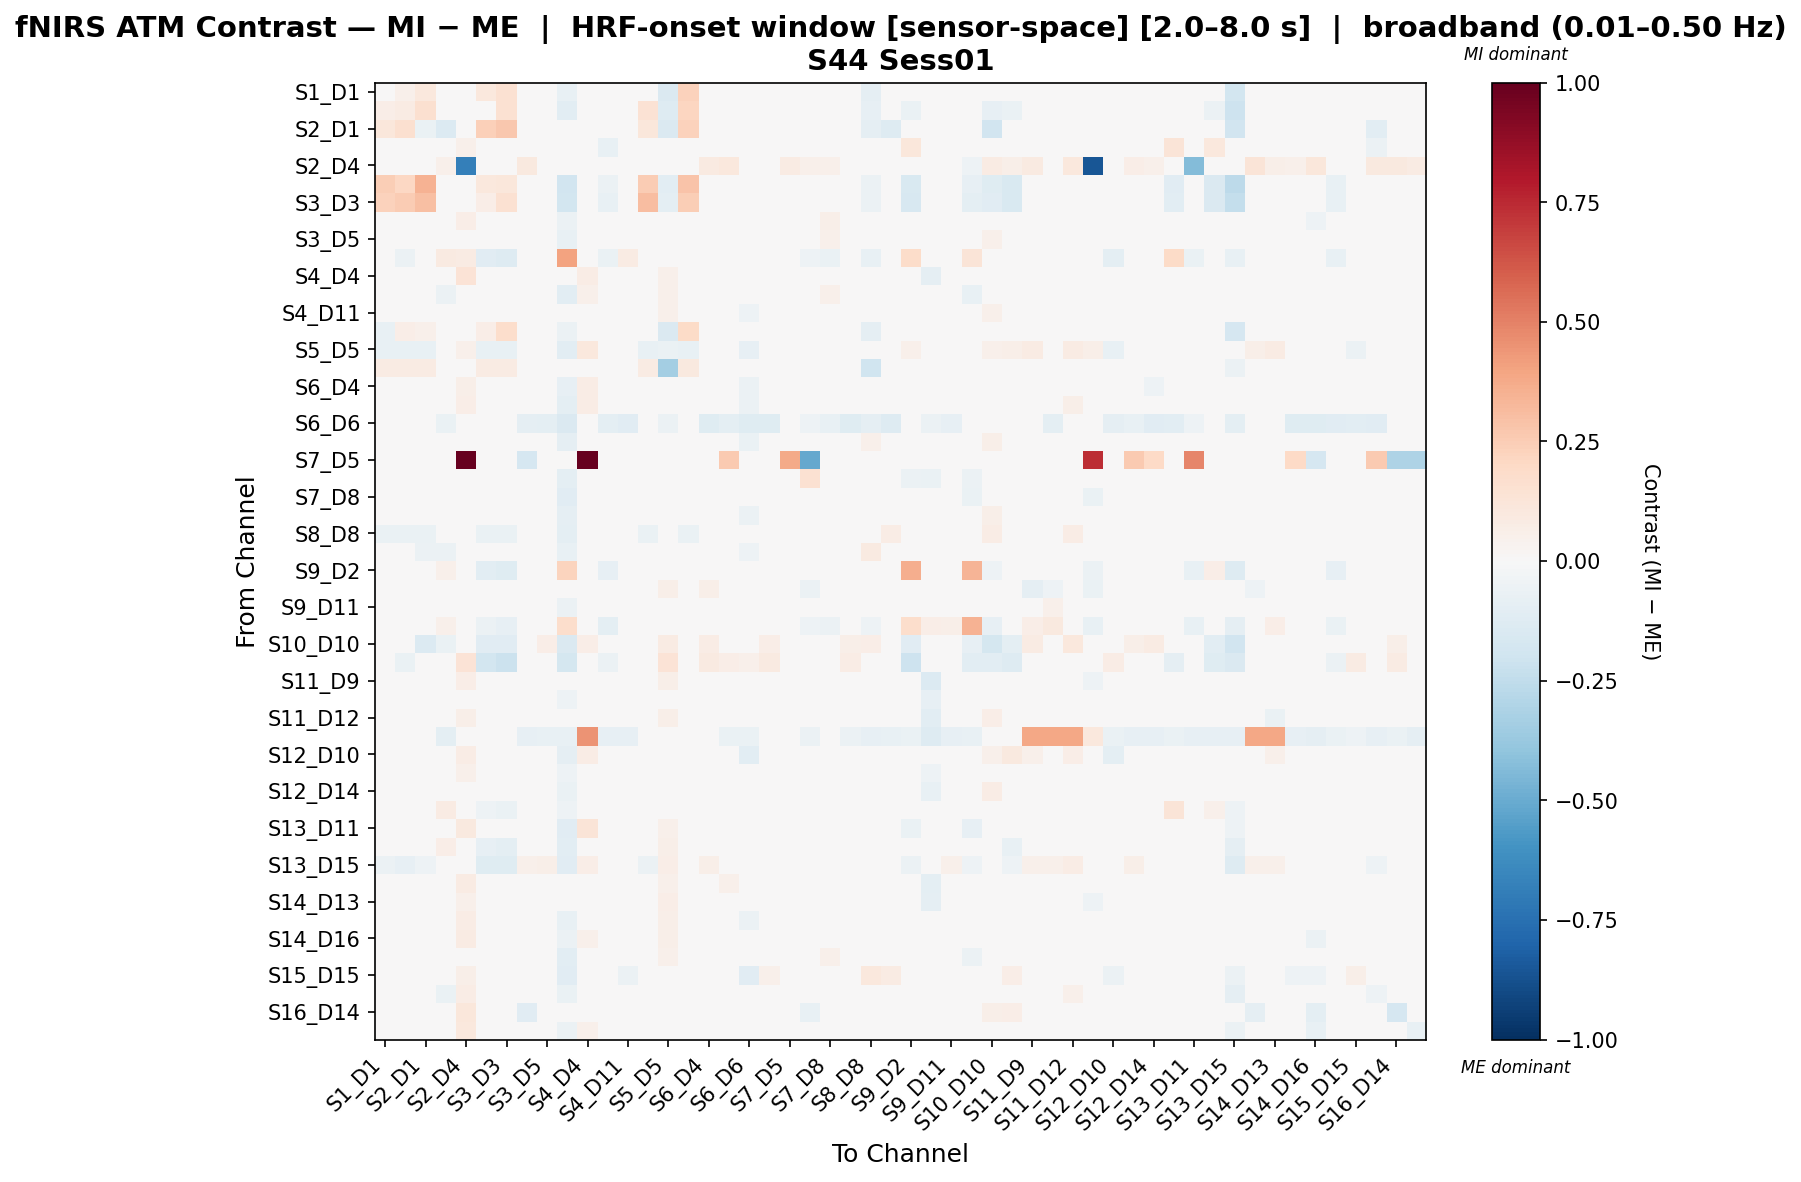

Data behind this chart, as committed beside it:
, S1_D1 hbo, S1_D3 hbo, S2_D1 hbo, S2_D2 hbo, S2_D4 hbo, S3_D1 hbo, S3_D3 hbo, S3_D4 hbo, S3_D5 hbo, S4_D2 hbo, S4_D4 hbo, S4_D6 hbo, S4_D11 hbo, S5_D3 hbo, S5_D5 hbo, S5_D7 hbo, S6_D4 hbo, S6_D5 hbo, S6_D6 hbo, S6_D8 hbo, S7_D5 hbo, S7_D7 hbo, S7_D8 hbo
S1_D1 hbo, -0.01678, 0.05067, 0.102, 0.0, 0.0, 0.1038, 0.1555, 0.0, 0.0, -0.07721, 0.0, 0.0, 0.0, 0.006554, -0.1434, 0.2269, 0.0, 0.0, 0.0, 0.0, 0.0, 0.0, 0.0
S1_D3 hbo, 0.06334, 0.08143, 0.1609, 0.0, 0.0, 0.04935, 0.1542, 0.0, 0.0, -0.109, 0.0, 0.0, 0.0, 0.1416, -0.1303, 0.2121, 0.0, 0.0, 0.0, 0.0, 0.0, 0.0, 0.0
S2_D1 hbo, 0.1155, 0.161, -0.06766, -0.1364, 0.0, 0.2422, 0.2699, 0.0, 0.0, 0.0, 0.0, 0.0, 0.0, 0.1155, -0.1478, 0.2323, 0.0, -0.01137, 0.0, 0.0, 0.0, 0.0, 0.0
S2_D2 hbo, 0.0, 0.0, -0.04976, 0.02486, 0.05412, 0.0, 0.0, -0.02319, -0.01228, -0.02656, 0.008596, -0.07264, -0.004768, 0.0, 0.04733, 0.0, 0.01259, -0.004013, -0.01656, 0.004038, 0.0, -0.003011, 0.01507
S2_D4 hbo, 0.0, 0.0, 0.0, 0.05413, -0.6872, 0.0, 0.0, 0.1006, 0.03668, -0.02505, -0.0187, 0.03668, 0.03668, 0.0, 0.03668, 0.0, 0.08902, 0.1065, -0.01774, 0.03668, 0.08275, 0.05109, 0.05186
S3_D1 hbo, 0.2486, 0.2059, 0.3509, 0.0, 0.0, 0.1078, 0.1121, 0.0, 0.0, -0.1876, 0.0, -0.0597, 0.0, 0.2571, -0.1023, 0.2867, 0.0, 0.0, 0.0, 0.0, 0.0, 0.0, 0.0
S3_D3 hbo, 0.2287, 0.2562, 0.3035, 0.0, 0.0, 0.0638, 0.1505, 0.0, 0.0, -0.1837, 0.0, -0.07317, 0.0, 0.305, -0.09756, 0.2468, 0.0, 0.0, 0.0, 0.0, 0.0, 0.0, 0.0
S3_D4 hbo, 0.0, 0.0, 0.0, -0.0318, 0.06884, 0.0, 0.0, -0.01805, 0.0104, -0.05649, 0.04126, -0.01901, -0.01689, 0.0, 0.03667, 0.0, 0.02596, 0.04671, -0.04447, 0.008997, 0.004146, -0.01363, 0.0587
S3_D5 hbo, 0.0, 0.0, 0.0, -0.04024, 0.03944, 0.0, 0.0, 0.01418, 0.006912, -0.07142, 0.02131, -0.02088, -0.02579, 0.0, 0.03733, 0.0, 0.01278, 0.00479, -0.04396, -0.003884, 0.0, 0.005004, 0.05303
S4_D2 hbo, -0.02828, -0.05656, 0.0, 0.09358, 0.08318, -0.1131, -0.1301, -0.0096, -0.02386, 0.403, 0.03794, -0.06312, 0.08328, -0.02262, 0.01211, 0.0, -0.02386, -0.02862, -0.04805, -0.02862, 0.0, -0.05459, -0.06975
S4_D4 hbo, 0.0, 0.0, 0.0, -0.04675, 0.1391, 0.0, 0.0, 0.004893, -0.004571, -0.04455, 0.07306, -0.02249, -0.02925, 0.0, 0.05402, 0.0, 0.0433, 0.03508, -0.0117, 0.006169, 0.04431, 0.0004381, 0.03527
S4_D6 hbo, 0.0, 0.0, 0.0, -0.05545, 0.04434, -0.02503, -0.04005, 0.009956, 0.02548, -0.105, 0.05326, -0.04828, -0.0023, 0.0, 0.05232, 0.0, 0.04011, 0.03267, -0.02857, 0.02585, 0.0, -0.005496, 0.05106
S4_D11 hbo, 0.0, 0.0, 0.0, -0.01137, 0.04879, 0.0, 0.0, -0.007808, -0.00834, -0.01707, 0.02858, -0.01374, 0.03006, 0.0, 0.05395, 0.0, 0.007277, 0.01364, -0.05441, -0.0008943, 0.0, -0.002248, 0.0259
S5_D3 hbo, -0.07185, 0.06483, 0.05374, 0.0, 0.0, 0.0694, 0.1742, 0.0, 0.0, -0.05709, 0.0, 0.0, 0.0, 0.007784, -0.1483, 0.1928, 0.0, 0.0, 0.0, 0.0, 0.0, 0.0, 0.0
S5_D5 hbo, -0.07416, -0.07416, -0.07416, 0.0001232, 0.0533, -0.07416, -0.07416, 0.01177, 0.01177, -0.1034, 0.1046, 0.008822, 0.01177, -0.07416, -0.06558, -0.07416, 0.01177, 0.01748, -0.08143, 0.01177, 0.0, -0.016, 0.04246
S5_D7 hbo, 0.08231, 0.08231, 0.08231, 0.0, 0.0, 0.08231, 0.08231, 0.0, 0.0, 0.0, 0.0, 0.0, 0.0, 0.08231, -0.3365, 0.09503, 0.0, 0.0, 0.0, 0.0, 0.0, 0.0, 0.0
S6_D4 hbo, 0.0, 0.0, 0.0, -0.01857, 0.05928, 0.0, 0.0, 0.02235, 0.007915, -0.08472, 0.07605, -0.007048, -0.02351, 0.0, 0.03384, 0.0, -0.01426, 0.01336, -0.06224, -0.01484, 0.0, -0.005389, 0.04336
S6_D5 hbo, 0.0, 0.0, -0.006966, -0.04281, 0.06736, 0.0, 0.0, 0.03405, -0.00163, -0.0941, 0.07191, -0.009514, -0.03052, 0.0, 0.02279, 0.0, 0.02761, 0.02054, -0.05801, -0.01106, 0.007665, -0.0105, 0.03684
S6_D6 hbo, 0.0, 0.0, 0.0, -0.06995, 0.004115, 0.0, 0.0, -0.08922, -0.0985, -0.1467, -0.004565, -0.09409, -0.1145, 0.0, -0.05822, 0.0, -0.1207, -0.09476, -0.1178, -0.1195, 0.0, -0.05234, -0.07617
S6_D8 hbo, 0.0, 0.0, 0.0, -0.02972, 0.03823, 0.0, 0.0, 0.004126, -0.001675, -0.09017, 0.04419, -0.002731, -0.04112, 0.0, 0.03664, 0.0, -0.01574, 0.009817, -0.0691, 0.01444, 0.0, 0.002977, 0.03458
S7_D5 hbo, 0.0, 0.0, 0.0, 0.0, 1.0, 0.0, 0.0, -0.1669, 0.0, 0.0, 1.0, 0.0, 0.0, 0.0, 0.0, 0.0, 0.0, 0.2647, 0.0, 0.0, 0.3797, -0.5093, 0.0
S7_D7 hbo, 0.0, 0.0, 0.0, -0.008731, 0.03024, 0.0, 0.0, -0.01114, 0.009326, -0.09984, 0.02632, -0.01953, -0.006713, 0.0, 0.04034, 0.0, 0.0123, 0.005851, -0.02934, 0.008795, -0.006449, 0.1548, 0.002316
S7_D8 hbo, 0.0, 0.0, 0.0, -0.01399, 0.01079, 0.0, 0.0, 0.03082, 0.0237, -0.1116, 0.0265, 0.00179, -0.01188, 0.0, 0.04358, 0.0, 0.03068, 0.008413, -0.0285, 0.01645, 0.0, -0.008643, 0.01919
S8_D6 hbo, 0.0, 0.0, 0.0, 0.0008185, 0.04375, 0.0, 0.0, 0.001468, 0.002684, -0.0911, 0.04667, 0.0001046, -0.02287, 0.0, 0.04734, 0.0, -0.03425, 0.009238, -0.05825, 0.02295, 0.0, -0.004636, 0.02895
S8_D8 hbo, -0.0677, -0.0677, -0.0677, -0.008782, 0.02846, -0.0677, -0.0677, 0.0266, 0.0266, -0.09835, 0.03846, 0.002816, -0.01652, -0.0677, -0.02396, -0.0677, 0.02577, 0.008909, -0.02205, 0.03849, 0.0, 0.01108, 0.04272
S8_D15 hbo, 0.0, 0.0, -0.05687, -0.05574, 0.04291, 0.0, 0.0, -0.003236, 0.00623, -0.07619, 0.02159, -0.01864, -0.02439, 0.0, 0.04732, 0.0, -0.01578, 0.00165, -0.05421, 0.02953, 0.0, 0.01233, 0.03115
S9_D2 hbo, -0.006501, -0.039, 0.0, 0.05131, 0.002645, -0.104, -0.1235, -0.01343, -0.007969, 0.2259, -0.01343, -0.0791, -0.0257, 0.0, 0.04904, 0.0, 0.02479, -0.009671, -0.001091, 0.01047, 0.0, -0.03587, 0.006073
S9_D9 hbo, 0.0, 0.0, 0.0, 0.005397, 0.01449, 0.0, 0.0, 0.008193, 0.01657, -0.006038, -0.02887, 0.001267, -0.001391, 0.0, 0.06226, 0.0, 0.05508, 0.02243, 0.03594, 0.02513, 0.0, -0.05986, 0.007103
S9_D11 hbo, 0.0, 0.0, 0.0, -0.02483, 0.04071, 0.0, 0.0, -0.01244, 0.001327, -0.05595, 0.02421, -0.01749, -0.02328, 0.0, 0.04173, 0.0, 0.0105, 0.0159, -0.02554, 0.01013, 0.0, -0.008659, 0.04396
S10_D9 hbo, 0.0, 0.0, 0.0, 0.05214, 0.01811, -0.05922, -0.08143, -0.0274, -0.0274, 0.1754, -0.0274, -0.09402, -0.0274, 0.0, 0.04867, 0.0, -0.01472, -0.0274, 0.0009421, -0.0274, 0.0, -0.05055, -0.05795
S10_D10 hbo, -0.00807, -0.04842, -0.1335, -0.06985, 0.04214, -0.113, -0.113, 0.04737, 0.06281, -0.1445, 0.06672, 0.006127, 0.03689, 0.0, 0.08289, 0.0, 0.07096, 0.04687, 0.03629, 0.06513, 0.0, 0.01837, 0.04679
S10_D12 hbo, -0.01149, -0.06893, 0.0, 0.04255, 0.1373, -0.1838, -0.2183, 0.04255, 0.04255, -0.175, 0.04255, -0.06085, 0.04255, 0.0, 0.1373, 0.0, 0.09356, 0.06441, 0.05457, 0.08628, 0.0, 0.03329, 0.04255
S11_D9 hbo, 0.0, 0.0, 0.0, -0.02558, 0.06524, 0.0, 0.0, 0.001119, 0.01476, -0.0258, 0.02467, -0.01905, -0.01385, 0.0, 0.05583, 0.0, 0.01677, 0.02537, -0.001984, 0.01409, 0.0, -0.006377, 0.02484
S11_D11 hbo, 0.0, 0.0, 0.0, -0.02806, 0.03905, 0.0, 0.0, -0.0009627, 0.02376, -0.05398, 0.0009889, -0.01724, -0.0155, 0.0, 0.04327, 0.0, -0.002885, 0.01791, -0.02826, 0.01351, 0.0, 0.006175, 0.04918
S11_D12 hbo, 0.0, 0.0, 0.0, -0.02106, 0.06061, 0.0, 0.0, 0.008404, 0.01797, -0.03428, 0.008243, -0.01739, -0.01388, 0.0, 0.0566, 0.0, 0.02351, 0.03285, -0.0003289, 0.01662, 0.0, 0.005569, 0.03852
S11_D13 hbo, 0.0, 0.0, 0.0, -0.09584, -0.02916, 0.0, 0.0, -0.07854, -0.07424, -0.07658, 0.4518, -0.08071, -0.08288, 0.0, -0.01839, 0.0, -0.04629, -0.0635, -0.07019, -0.04629, 0.03885, -0.05794, -0.04846
S12_D10 hbo, 0.0, 0.0, 0.0, -0.002234, 0.07653, 0.0, 0.0, -0.002234, -0.02775, -0.08784, 0.07638, -0.01396, -0.02775, 0.0, 0.006272, 0.0, -0.02775, -0.02775, -0.1065, -0.02775, 0.0, 0.02174, 0.01106
S12_D12 hbo, 0.0, 0.0, 0.0, -0.02831, 0.05225, 0.0, 0.0, 0.008011, 0.01732, -0.05446, 0.02939, -0.02415, -0.01995, 0.0, 0.03926, 0.0, 0.007831, 0.02772, -0.02987, 0.006729, 0.007636, 0.008171, 0.04431
S12_D14 hbo, 0.0, 0.0, 0.0, -0.02038, 0.04681, 0.0, 0.0, 0.00468, 0.01394, -0.0632, 0.03564, -0.01908, -0.02154, 0.0, 0.03859, 0.0, -0.01845, 0.01797, -0.03515, 0.0004747, 0.007653, 0.005258, 0.03357
S13_D6 hbo, 0.0, -0.004788, 0.0, 0.08108, 0.03647, -0.05267, -0.06704, 0.006991, -0.002947, -0.05044, 0.03191, -0.0284, -0.01424, 0.0, 0.04196, 0.0, 0.003398, -0.006061, -0.02733, -0.00486, 0.0, -0.004582, 0.009384
S13_D11 hbo, 0.0, 0.0, 0.0, -0.003855, 0.09451, -0.01448, -0.0362, 0.005598, 0.005598, -0.1124, 0.1324, -0.03363, 0.009287, 0.0, 0.05148, 0.0, 0.02404, 0.009287, -0.0147, 0.02035, 0.01891, 0.003215, 0.03086
S13_D13 hbo, 0.0, -0.02739, -0.01096, 0.06972, 0.04009, -0.08217, -0.09861, 0.01246, 0.01246, -0.1032, 0.04114, -0.03684, 0.005495, 0.0, 0.05782, 0.0, 0.03638, 0.02043, 0.00554, 0.03638, 0.0, -0.00231, 0.027
S13_D15 hbo, -0.05965, -0.07954, -0.0517, -0.01525, 0.04576, -0.1193, -0.1233, 0.05116, 0.05763, -0.1146, 0.07017, 0.003909, 0.01013, -0.05568, 0.06986, 0.0, 0.05568, 0.03361, 0.000747, 0.03694, 0.0, 0.01649, 0.04456
S14_D12 hbo, 0.0, 0.0, 0.0, -0.02378, 0.0782, 0.0, 0.0, -0.02598, 0.02384, -0.03838, 0.01167, -0.009709, -0.009137, 0.0, 0.05265, 0.0, 0.03903, 0.05353, -0.02432, 0.01994, 0.007458, -0.001726, 0.03901
S14_D13 hbo, 0.0, 0.0, 0.0, -0.0188, 0.05306, 0.0, 0.0, -0.00573, 0.01321, -0.02667, -0.006788, -0.01765, -0.01275, 0.0, 0.06255, 0.0, 0.03085, 0.01533, 0.005434, 0.0182, 0.0, -0.01272, 0.02856
S14_D14 hbo, 0.0, 0.0, 0.0, 0.004883, 0.07544, 0.0, 0.0, -0.003818, -0.0111, -0.0718, 0.04057, -0.01482, -0.01915, 0.0, 0.0623, 0.0, -0.0019, 0.01851, -0.06035, -0.001141, 0.007719, 0.001185, 0.02019
S14_D16 hbo, 0.0, 0.0, 0.0, 0.003537, 0.08593, 0.0, 0.0, -0.02284, -0.002762, -0.06026, 0.05324, -0.007146, -0.0092, 0.0, 0.0616, 0.0, 0.02243, 0.04546, -0.04826, 0.007473, 0.004111, -0.01404, 0.02399
S15_D13 hbo, 0.0, -0.004809, 0.0, -0.01611, 0.04505, -0.04328, -0.04328, 0.01963, 0.02783, -0.1059, 0.04321, -0.02314, -0.001368, 0.0, 0.05217, 0.0, 0.02026, 0.01815, -0.03238, 0.01378, 0.0, 0.009955, 0.05255
S15_D15 hbo, 0.0, -0.01228, 0.0, -0.009187, 0.06162, -0.01228, -0.01228, -0.009187, -0.03295, -0.1107, 0.04965, -0.01896, -0.05815, 0.0, 0.005112, 0.0, -0.04416, -0.02709, -0.1096, 0.05424, 0.0, 0.01715, -0.004419
S15_D16 hbo, 0.0, 0.0, -0.03515, -0.06342, 0.07172, 0.0, 0.0, 0.02658, 0.008771, -0.06901, 0.04941, -0.01897, -0.02357, 0.0, 0.04877, 0.0, 0.01356, 0.02643, -0.04859, 0.008688, 0.007364, 0.0139, 0.03224
S16_D14 hbo, 0.0, 0.0, 0.0, 0.003593, 0.1154, 0.0, 0.0, -0.1108, 0.000342, -0.04719, 0.03547, -0.005774, -0.001091, 0.0, 0.04019, 0.0, 0.02467, 0.04211, -0.04925, -0.004341, -0.03101, -0.07329, 0.04654
S16_D16 hbo, 0.0, 0.0, 0.0, -0.01123, 0.1034, 0.0, 0.0, -0.007282, -0.0007855, -0.05934, 0.05148, -0.01811, -0.0007855, 0.0, 0.03556, 0.0, 0.03693, 0.02985, -0.03319, 0.01216, -0.005311, -0.0104, 0.0299
